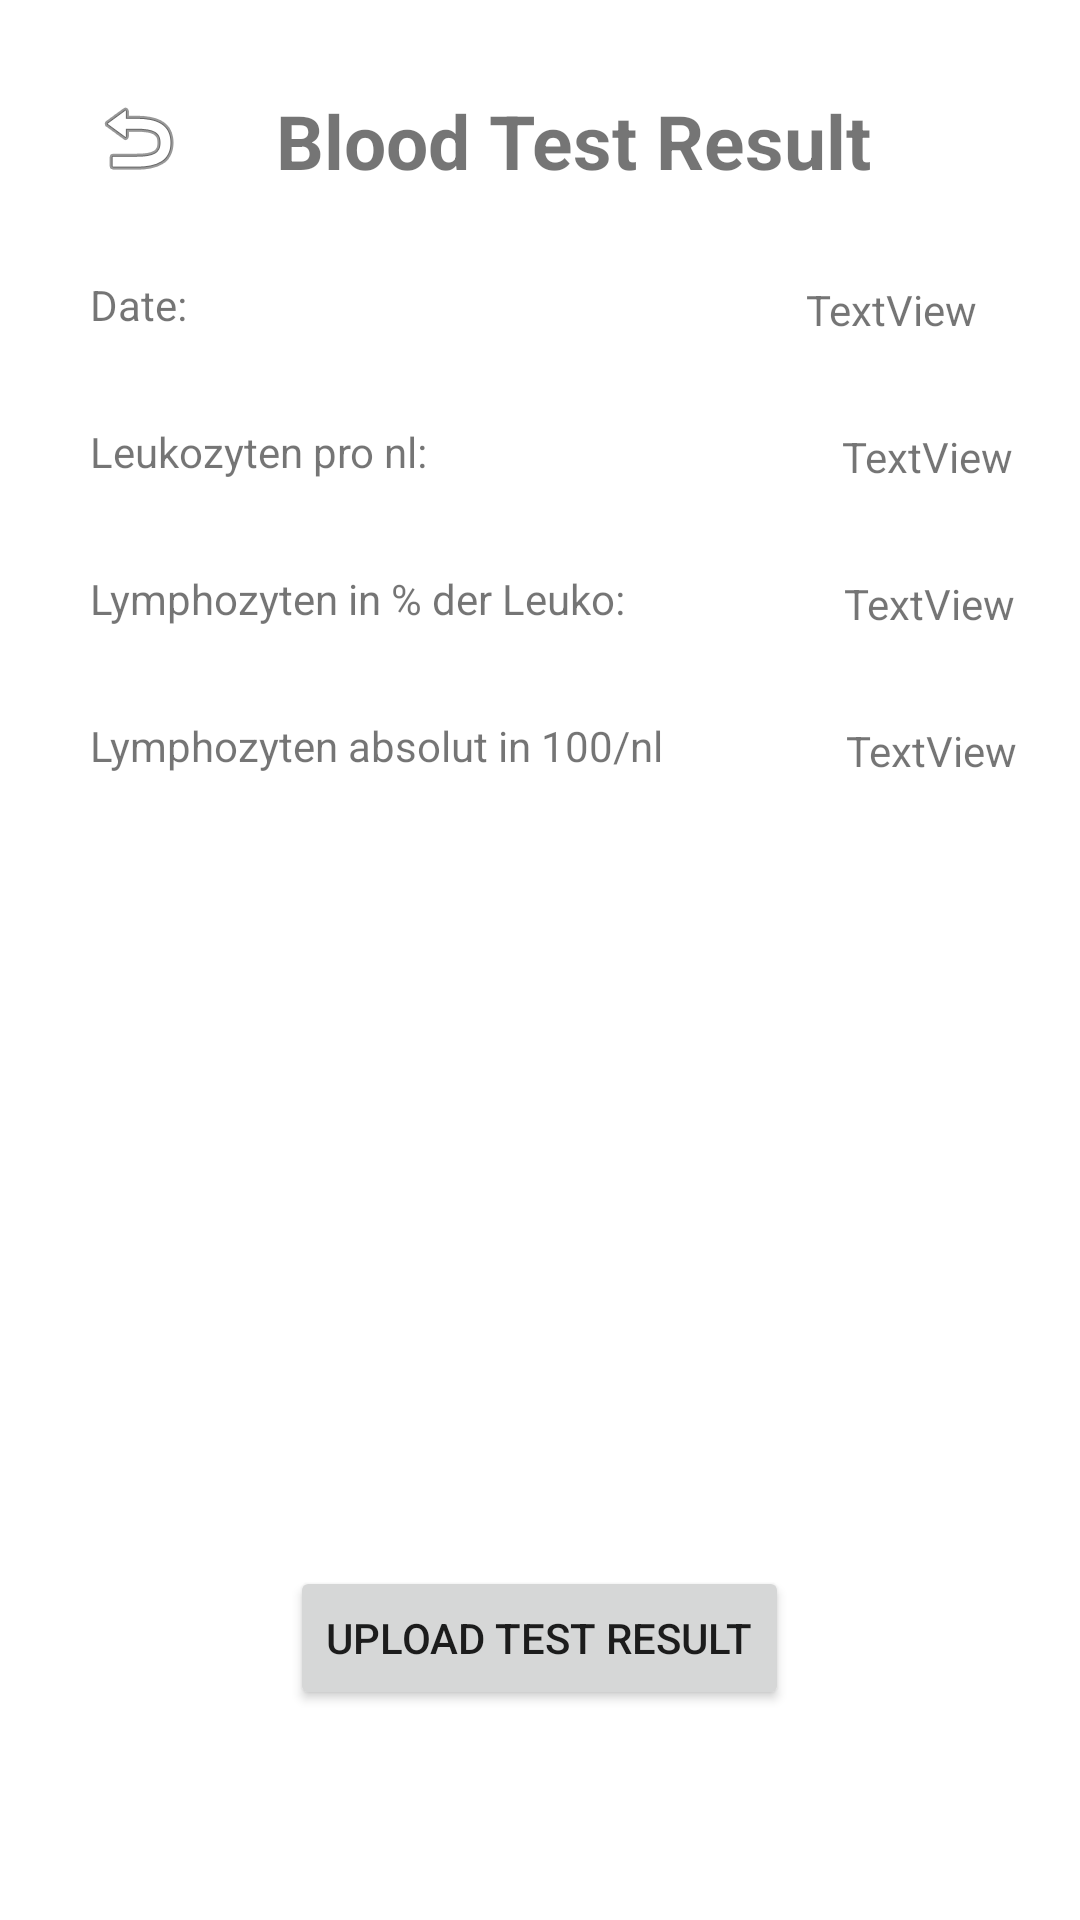

Produce the Android XML layout that renders to this screen, including the resource entries it uses.
<!-- AndroidManifest.xml: application theme Theme.MyApplication -->
<!-- res/layout/activity_blut_test_result.xml -->
<?xml version="1.0" encoding="utf-8"?>
<RelativeLayout xmlns:android="http://schemas.android.com/apk/res/android"
    xmlns:app="http://schemas.android.com/apk/res-auto"
    xmlns:tools="http://schemas.android.com/tools"
    android:layout_width="match_parent"
    android:layout_height="match_parent"
    tools:context=".BlutTestResultActivity">


    <ImageView
        android:id="@+id/back"
        android:layout_alignParentLeft="true"
        android:layout_alignParentTop="true"
        android:layout_marginTop="30dp"
        android:layout_marginLeft="30dp"
        android:layout_width="wrap_content"
        android:layout_height="wrap_content"
        app:srcCompat="@android:drawable/ic_menu_revert"
        />

    <TextView
        android:id="@+id/textView11"
        android:layout_width="220dp"
        android:layout_height="wrap_content"
        android:layout_marginLeft="30dp"
        android:layout_marginTop="30dp"
        android:layout_toRightOf="@+id/back"
        android:text="Blood Test Result"
        android:textSize="25dp"
        android:textStyle="bold"
        tools:layout_editor_absoluteX="63dp"
        tools:layout_editor_absoluteY="29dp" />

    <TextView
        android:layout_below="@+id/back"
        android:layout_marginLeft="30dp"
        android:layout_marginTop="30dp"
        android:id="@+id/date"
        android:layout_width="wrap_content"
        android:layout_height="wrap_content"
        android:text="Date: " />

    <TextView
        android:id="@+id/dateText"
        android:layout_width="wrap_content"
        android:layout_height="wrap_content"
        android:layout_below="@+id/textView11"
        android:layout_marginStart="203dp"
        android:layout_marginLeft="30dp"
        android:layout_marginTop="30dp"
        android:layout_toEndOf="@id/date"
        android:text="TextView" />

    <TextView
        android:layout_below="@+id/date"
        android:layout_marginLeft="30dp"
        android:layout_marginTop="30dp"
        android:id="@+id/leukozyten"
        android:layout_width="wrap_content"
        android:layout_height="wrap_content"
        android:text="Leukozyten pro nl:" />

    <TextView
        android:id="@+id/leukozytenText"
        android:layout_width="wrap_content"
        android:layout_height="wrap_content"
        android:layout_below="@id/dateText"
        android:layout_marginStart="138dp"
        android:layout_marginLeft="30dp"
        android:layout_marginTop="30dp"
        android:layout_toEndOf="@+id/leukozyten"
        android:text="TextView" />

    <TextView
        android:layout_below="@+id/leukozyten"
        android:layout_marginLeft="30dp"
        android:layout_marginTop="30dp"
        android:id="@+id/lymphozytenPercent"
        android:layout_width="wrap_content"
        android:layout_height="wrap_content"
        android:text="Lymphozyten in % der Leuko:" />

    <TextView
        android:id="@+id/lymphozytenPercentText"
        android:layout_width="wrap_content"
        android:layout_height="wrap_content"
        android:layout_below="@id/leukozytenText"
        android:layout_marginStart="73dp"
        android:layout_marginLeft="30dp"
        android:layout_marginTop="30dp"
        android:layout_toEndOf="@+id/lymphozytenPercent"
        android:text="TextView" />

    <TextView
        android:layout_below="@+id/lymphozytenPercent"
        android:layout_marginLeft="30dp"
        android:layout_marginTop="30dp"
        android:id="@+id/lymphozytenAbsolut"
        android:layout_width="wrap_content"
        android:layout_height="wrap_content"
        android:text="Lymphozyten absolut in 100/nl" />


    <TextView
        android:id="@+id/lymphozytenAbsolutText"
        android:layout_width="wrap_content"
        android:layout_height="wrap_content"
        android:layout_below="@id/lymphozytenPercentText"
        android:layout_marginStart="61dp"
        android:layout_marginLeft="30dp"
        android:layout_marginTop="30dp"
        android:layout_toEndOf="@id/lymphozytenAbsolut"
        android:text="TextView" />

    <Button
        android:id="@+id/upload"
        android:layout_alignParentBottom="true"
        android:layout_centerHorizontal="true"
        android:layout_marginBottom="70dp"
        android:layout_width="wrap_content"
        android:layout_height="wrap_content"
        android:text="Upload Test Result" />


</RelativeLayout>
<!-- resources referenced by this layout -->
<resources>
  <style name="Theme.MyApplication" parent="Theme.MaterialComponents.DayNight.NoActionBar">
          
          <item name="colorPrimary">#408BC5</item>
          <item name="colorPrimaryVariant">#3FA5CA</item>
          <item name="colorOnPrimary">@color/white</item>
          
          <item name="colorSecondary">@color/teal_200</item>
          <item name="colorSecondaryVariant">@color/teal_700</item>
          <item name="colorOnSecondary">@color/black</item>
          
          <item name="android:statusBarColor">#3F9FFF</item>
          
      </style>
  <color name="white">#FFFFFFFF</color>
  <color name="teal_200">#FF03DAC5</color>
  <color name="teal_700">#FF018786</color>
  <color name="black">#FF000000</color>
</resources>
